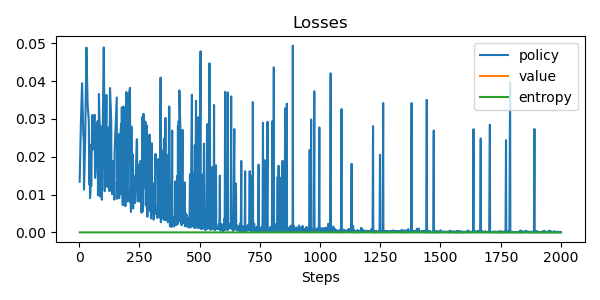

Source data for this figure (header and first rows):
update, policy_loss, value_loss, entropy, steps
0, 0.01339, nan, 0.0, 2
1, 0.0285, nan, 0.0, 7
2, 0.0331, nan, 0.0, 9
3, 0.03947, nan, 0.0, 12
4, 0.02609, nan, 0.0, 17
5, 0.02421, nan, 0.0, 19
6, 0.01131, nan, 0.0, 20
7, 0.02455, nan, 0.0, 25
8, 0.04888, nan, 0.0, 30
9, 0.03399, nan, 0.0, 35
10, 0.0294, nan, 0.0, 40
11, 0.01267, nan, 0.0, 42
12, 0.02264, nan, 0.0, 43
13, 0.01594, nan, 0.0, 44
14, 0.009055, nan, 0.0, 45
15, 0.009778, nan, 0.0, 46
16, 0.01101, nan, 0.0, 47
17, 0.02311, nan, 0.0, 48
18, 0.01221, nan, 0.0, 50
19, 0.03106, nan, 0.0, 54
20, 0.02195, nan, 0.0, 57
21, 0.02744, nan, 0.0, 60
22, 0.03113, nan, 0.0, 64
23, 0.01439, nan, 0.0, 66
24, 0.0159, nan, 0.0, 68
25, 0.02882, nan, 0.0, 73
26, 0.02943, nan, 0.0, 77
27, 0.009821, nan, 0.0, 78
28, 0.01332, nan, 0.0, 79
29, 0.01092, nan, 0.0, 80
30, 0.03662, nan, 0.0, 82
31, 0.02819, nan, 0.0, 85
32, 0.009515, nan, 0.0, 86
33, 0.02821, nan, 0.0, 88
34, 0.01236, nan, 0.0, 90
35, 0.01109, nan, 0.0, 91
36, 0.01363, nan, 0.0, 93
37, 0.008637, nan, 0.0, 94
38, 0.01225, nan, 0.0, 95
39, 0.02337, nan, 0.0, 97
40, 0.04893, nan, 0.0, 102
41, 0.03569, nan, 0.0, 104
42, 0.02338, nan, 0.0, 105
43, 0.01089, nan, 0.0, 106
44, 0.02168, nan, 0.0, 107
45, 0.01326, nan, 0.0, 108
46, 0.03638, nan, 0.0, 113
47, 0.01753, nan, 0.0, 115
48, 0.01228, nan, 0.0, 116
49, 0.012, nan, 0.0, 118
50, 0.02123, nan, 0.0, 119
51, 0.01203, nan, 0.0, 120
52, 0.02779, nan, 0.0, 122
53, 0.01339, nan, 0.0, 123
54, 0.0114, nan, 0.0, 124
55, 0.01098, nan, 0.0, 125
56, 0.01234, nan, 0.0, 126
57, 0.03819, nan, 0.0, 128
58, 0.02975, nan, 0.0, 133
59, 0.01087, nan, 0.0, 134
... 1,676 more rows
